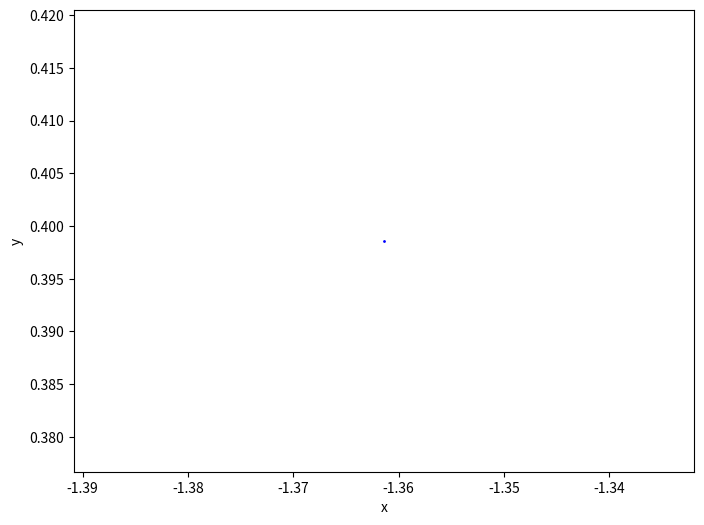

Generate this figure with matplotlib:
import numpy as np
import matplotlib.pyplot as plt

def generate_points(n_points=1, noise_level=1, a=1):
    theta = np.random.uniform(0, 2 * np.pi, n_points)
    x0 = a * np.sin(theta)
    y0 = a * np.sin(theta) * np.cos(theta)
    x_noise = x0 + np.random.normal(0, noise_level, n_points)
    y_noise = y0 + np.random.normal(0, noise_level, n_points)
    return x_noise, y_noise

def plot_points(x, y):
    plt.figure(figsize=(8, 6))
    plt.scatter(x, y, s=1, color='blue')
    plt.axis('equal')
    plt.xlabel('x')
    plt.ylabel('y')
    plt.show()

if __name__ == "__main__":
    x, y = generate_points()
    plot_points(x, y)
